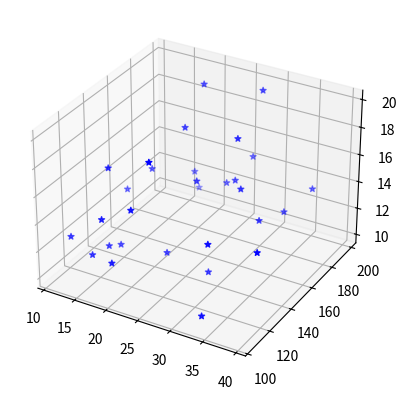
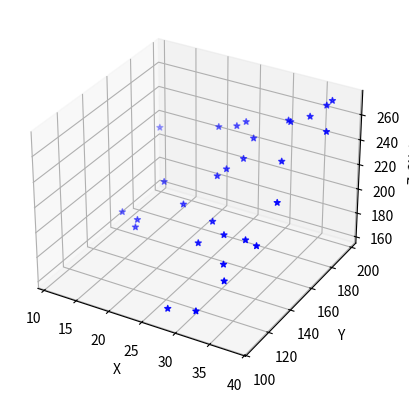
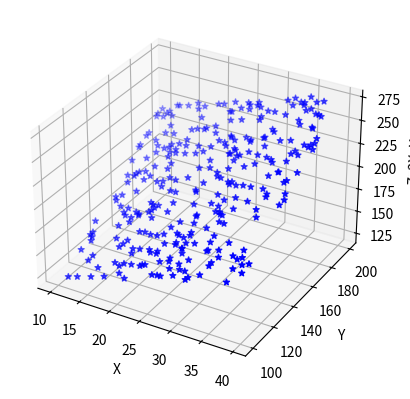

These charts were generated, in order, by the following Python code:
# 导入matplotlib.pyplot模块，用于绘图
import matplotlib.pyplot as plt

# 创建一个图形对象
fig = plt.figure()
# 添加一个3D子图
ax3d = fig.add_subplot(111, projection='3d')
# 显示图形
plt.show()

# 导入numpy库，用于数值计算
import numpy as np

# 使用numpy生成30个在[10, 40)区间内的随机数作为x坐标
x = np.random.uniform(10, 40, 30)
# 使用numpy生成30个在[100, 200)区间内的随机数作为y坐标
y = np.random.uniform(100, 200, 30)
# 使用numpy生成30个在[10, 20)区间内的随机数作为z坐标
z = np.random.uniform(10, 20, 30)

# 创建一个图形对象
fig = plt.figure()
# 添加一个3D子图
ax3d = fig.add_subplot(111, projection='3d')
# 在3D图中绘制散点图，颜色为蓝色，形状为星号
ax3d.scatter(x, y, z, c='b', marker="*")
# 显示图形
plt.show()

# 使用numpy生成30个在[10, 40)区间内的随机数作为x坐标
x = np.random.uniform(10, 40, 30)
# 使用numpy生成30个在[100, 200)区间内的随机数作为y坐标
y = np.random.uniform(100, 200, 30)
# 计算z坐标，z = 2x + y
z = 2 * x + y

# 创建一个图形对象
fig = plt.figure()
# 添加一个3D子图
ax3d = fig.add_subplot(111, projection='3d')

# 在3D图中绘制散点图，颜色为蓝色，形状为星号
ax3d.scatter(x, y, z, c='b', marker="*")

# 设置x轴标签
ax3d.set_xlabel('X')
# 设置y轴标签
ax3d.set_ylabel('Y')
# 设置z轴标签
ax3d.set_zlabel('Z=2X+Y')

# 显示图形
plt.show()

# 使用numpy生成300个在[10, 40)区间内的随机数作为x坐标
x = np.random.uniform(10, 40, 300)
# 使用numpy生成300个在[100, 200)区间内的随机数作为y坐标
y = np.random.uniform(100, 200, 300)
# 计算z坐标，z = 2x + y
z = 2 * x + y

# 创建一个图形对象
fig = plt.figure()
# 添加一个3D子图
ax3d = fig.add_subplot(111, projection='3d')

# 在3D图中绘制散点图，颜色为蓝色，形状为星号
ax3d.scatter(x, y, z, c='b', marker="*")

# 设置x轴标签
ax3d.set_xlabel('X')
# 设置y轴标签
ax3d.set_ylabel('Y')
# 设置z轴标签
ax3d.set_zlabel('Z=2X+Y')

# 显示图形
plt.show()
